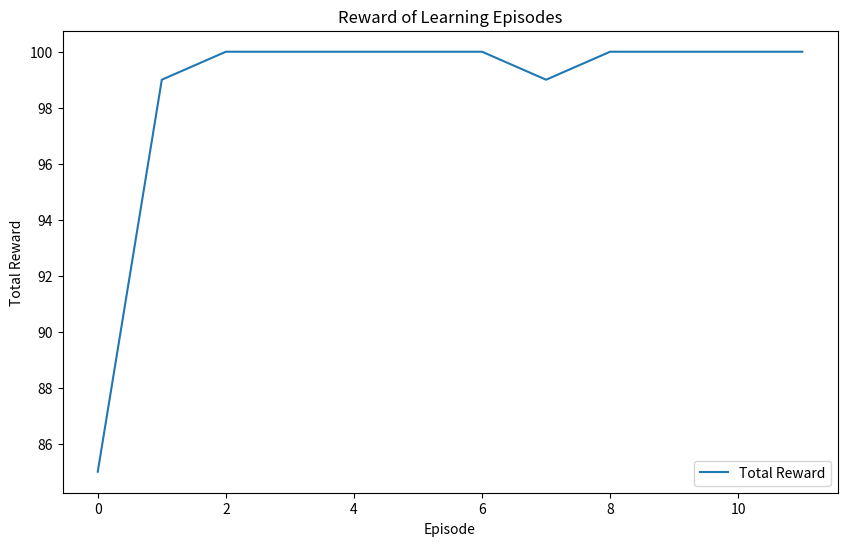

Write Python code to recreate this figure.
# [redacted]
# 04/23/2024
# Q learning (Off Policy control)
# Show the Q table of the last learning episode
# Plot the reward of all learning episodes


import numpy as np
import random
import matplotlib.pyplot as plt

# Constants for grid and goal
GRID_SIZE = 5
GOAL_POSITION = (4, 4)

# Q-learning parameters
ALPHA = 0.9
GAMMA = 0.9
EPSILON = 0.1

# Initialize Q-table
Q = np.random.rand(GRID_SIZE, GRID_SIZE, 4) * 0.02 - 0.01  # Small random values
ACTIONS = ['up', 'down', 'left', 'right']


def is_valid_position(position):
    """Check if the position is within grid boundaries."""
    x, y = position
    return 0 <= x < GRID_SIZE and 0 <= y < GRID_SIZE


def take_action(state, action):
    """Move to new state based on action."""
    moves = {'up': (state[0], state[1] - 1), 'down': (state[0], state[1] + 1), 'left': (state[0] - 1, state[1]),
             'right': (state[0] + 1, state[1])}
    new_state = moves.get(action, state)
    return new_state if is_valid_position(new_state) else state


def choose_action(state, Q):
    """Choose action using epsilon-greedy policy."""
    if random.uniform(0, 1) < EPSILON:
        return random.choice(ACTIONS)
    return ACTIONS[np.argmax(Q[state])]


def update_Q(state, action, reward, new_state, Q):
    """Update Q-value using the Q-learning update rule."""
    idx = ACTIONS.index(action)
    Q[state][idx] += ALPHA * (reward + GAMMA * np.max(Q[new_state]) - Q[state][idx])


def simulate_episode(Q):
    """Run one episode of Q-learning."""
    state = (0, 0)
    total_reward = 0
    details = []

    while state != GOAL_POSITION:
        action = choose_action(state, Q)
        new_state = take_action(state, action)
        reward = 100 if new_state == GOAL_POSITION else -1 if state == new_state else 0
        update_Q(state, action, reward, new_state, Q)
        state = new_state
        total_reward += reward
        details.append((state, action, reward))

    return total_reward, details


def print_q_values(Q):
    """Print Q-tables in a readable format."""
    print("Q-values (State: [Up, Down, Left, Right]):")
    for y in range(GRID_SIZE):
        for x in range(GRID_SIZE):
            print(f"({x}, {y}): {Q[x, y].round(2).tolist()}")


def train_q_learning(num_episodes=12):
    episode_rewards = []
    initial_episode_details = None
    last_episode_details = None

    for episode in range(num_episodes):
        reward, details = simulate_episode(Q)
        episode_rewards.append(reward)
        if episode == 0:
            initial_episode_details = details
        if episode == num_episodes - 1:
            last_episode_details = details

    return episode_rewards, initial_episode_details, last_episode_details


def plot_rewards(episode_rewards):
    plt.figure(figsize=(10, 6))
    plt.plot(episode_rewards, label='Total Reward')
    plt.xlabel('Episode')
    plt.ylabel('Total Reward')
    plt.title('Reward of Learning Episodes')
    plt.legend()
    plt.show()


def main(num_episodes=12):
    # Train Q-learning and get results
    episode_rewards, initial_episode_details, last_episode_details = train_q_learning(num_episodes)

    print("Training complete :D")
    print_q_values(Q)

    plot_rewards(episode_rewards)


if __name__ == "__main__":
    main(12)